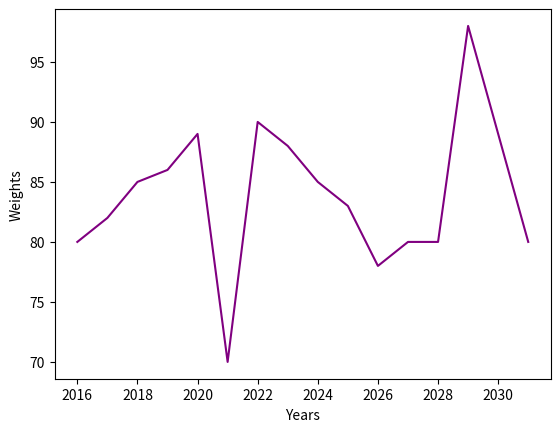

Recreate this plot in Python.
import numpy as np
import matplotlib.pyplot as plt
years = [2016 + x for x in range(16)]
weights = [80,82,85,86,
           89,70,90,88,
           85,83,78,80,
           80,98,89,80]
plt.plot(years, weights, 
         color='purple')
plt.xlabel("Years")
plt.ylabel("Weights")
plt.show()
